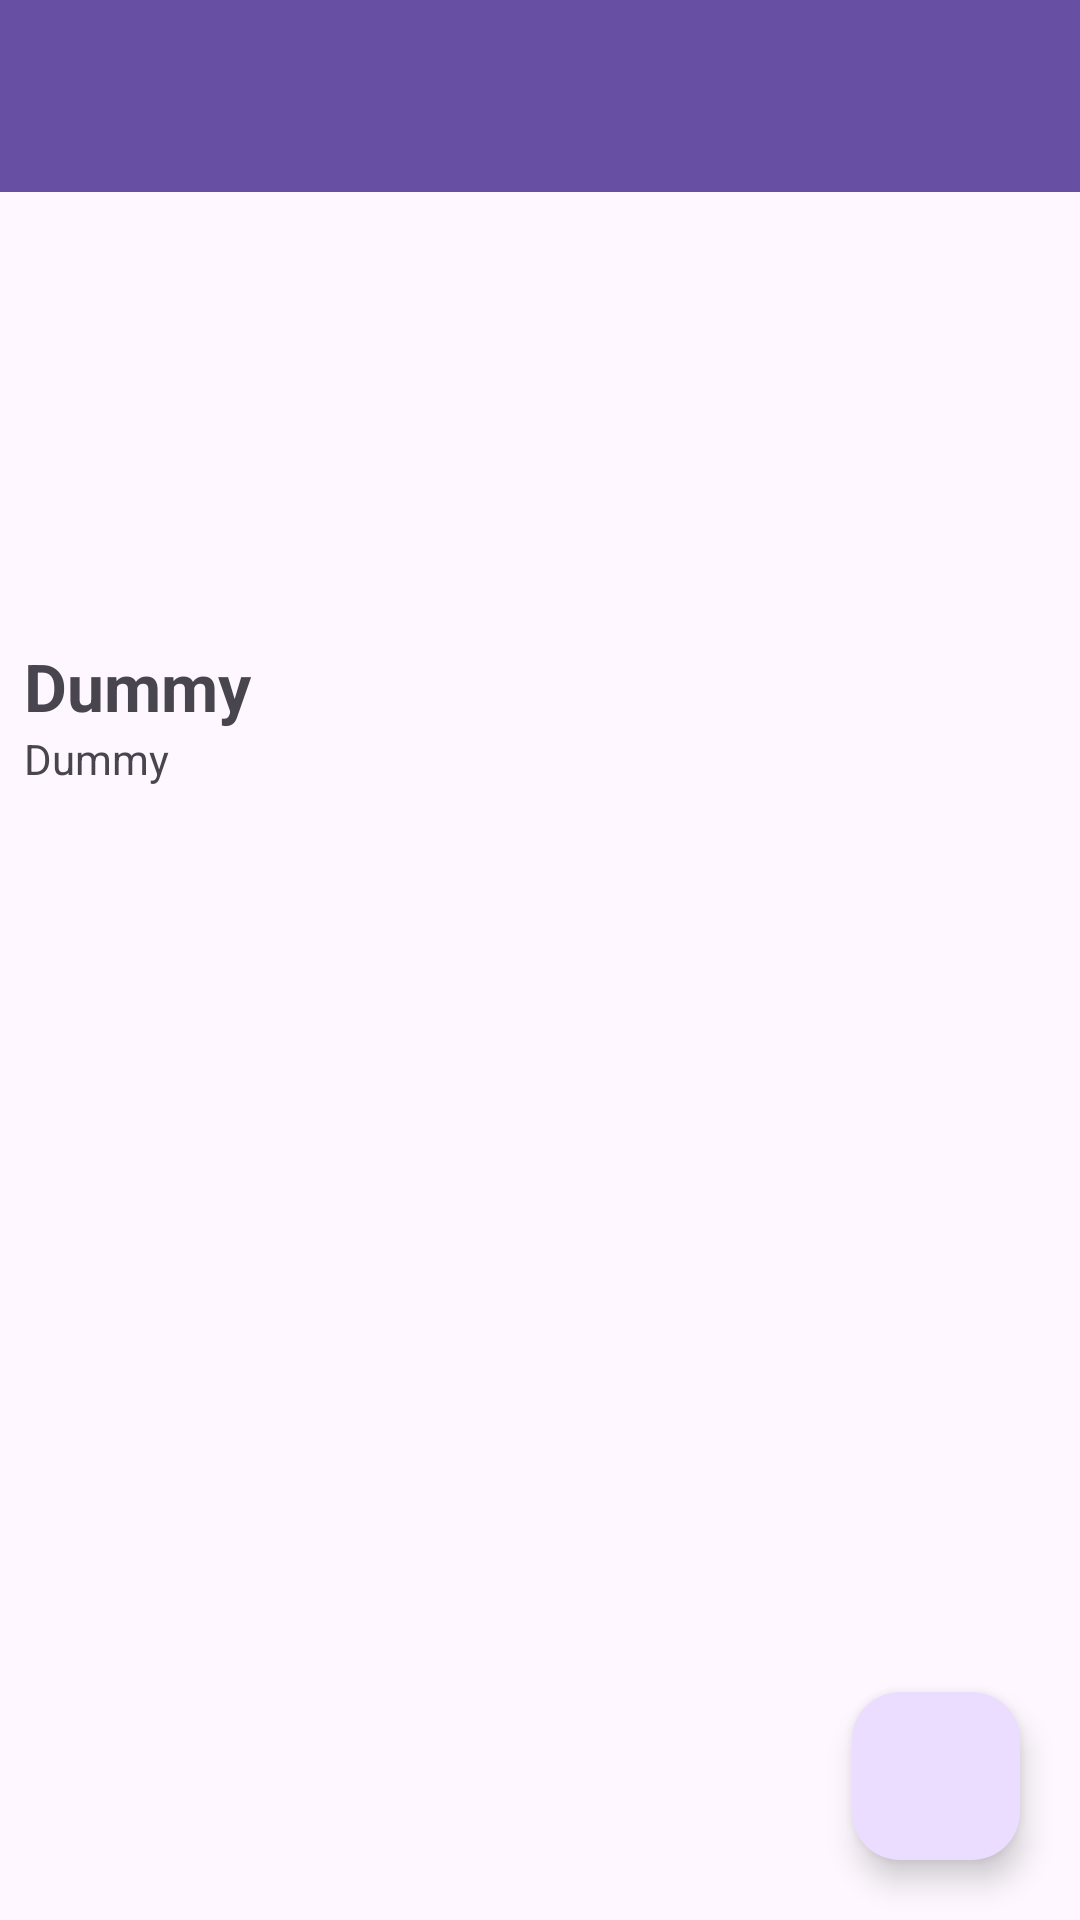

Layout XML and referenced resources for this Android screen:
<!-- AndroidManifest.xml: application theme Theme.TestDummyJson -->
<!-- res/layout/activity_detail.xml -->
<?xml version="1.0" encoding="utf-8"?>
<androidx.constraintlayout.widget.ConstraintLayout xmlns:android="http://schemas.android.com/apk/res/android"
    xmlns:app="http://schemas.android.com/apk/res-auto"
    xmlns:tools="http://schemas.android.com/tools"
    android:layout_width="match_parent"
    android:layout_height="match_parent"
    tools:context=".presentation.DetailActivity">

    <com.google.android.material.appbar.AppBarLayout
        android:id="@+id/appbar"
        android:layout_width="match_parent"
        android:layout_height="wrap_content"
        app:layout_constraintTop_toTopOf="parent">

        <androidx.appcompat.widget.Toolbar
            android:id="@+id/toolbar"
            android:layout_width="match_parent"
            android:layout_height="?attr/actionBarSize"
            android:background="?attr/colorPrimary"/>
    </com.google.android.material.appbar.AppBarLayout>

    <androidx.constraintlayout.widget.ConstraintLayout
        app:layout_constraintTop_toBottomOf="@+id/appbar"
        android:layout_width="match_parent"
        app:layout_constraintBottom_toBottomOf="parent"
        android:layout_height="0dp">

        <ImageView
            android:id="@+id/iv_product"
            android:layout_width="match_parent"
            android:layout_height="150dp"
            android:src="@drawable/ic_launcher_foreground"
            app:layout_constraintTop_toTopOf="parent" />

        <TextView
            android:id="@+id/tv_title_detail"
            android:layout_width="0dp"
            android:layout_height="wrap_content"
            android:layout_marginHorizontal="8dp"
            android:text="@string/dummy"
            android:textSize="22sp"
            android:textStyle="bold"
            app:layout_constraintEnd_toEndOf="parent"
            app:layout_constraintStart_toStartOf="parent"
            app:layout_constraintTop_toBottomOf="@+id/iv_product" />

        <TextView
            android:id="@+id/tv_description_detail"
            android:layout_width="0dp"
            android:layout_height="wrap_content"
            android:layout_marginHorizontal="8dp"
            android:text="@string/dummy"
            app:layout_constraintEnd_toEndOf="parent"
            app:layout_constraintStart_toStartOf="parent"
            app:layout_constraintTop_toBottomOf="@+id/tv_title_detail" />

        <androidx.recyclerview.widget.RecyclerView
            android:id="@+id/rv_image"
            android:layout_width="match_parent"
            android:layout_height="0dp"
            app:layout_constraintTop_toBottomOf="@+id/tv_description_detail"
            tools:listitem="@layout/item_image" />

    </androidx.constraintlayout.widget.ConstraintLayout>

    <com.google.android.material.floatingactionbutton.FloatingActionButton
        android:layout_margin="20dp"
        android:id="@+id/fab_fav"
        android:src="@drawable/baseline_favorite_border_24"
        android:layout_width="wrap_content"
        android:layout_height="wrap_content"
        app:layout_constraintBottom_toBottomOf="parent"
        app:layout_constraintEnd_toEndOf="parent"/>

    <com.google.android.material.progressindicator.CircularProgressIndicator
        android:id="@+id/pg_detail"
        android:layout_width="wrap_content"
        android:layout_height="wrap_content"
        android:visibility="gone"
        app:layout_constraintBottom_toBottomOf="parent"
        app:layout_constraintEnd_toEndOf="parent"
        app:layout_constraintStart_toStartOf="parent"
        app:layout_constraintTop_toTopOf="parent" />


</androidx.constraintlayout.widget.ConstraintLayout>
<!-- res/layout/item_image.xml (included above) -->
<?xml version="1.0" encoding="utf-8"?>
<androidx.constraintlayout.widget.ConstraintLayout
    xmlns:android="http://schemas.android.com/apk/res/android"
    xmlns:app="http://schemas.android.com/apk/res-auto"
    android:layout_width="wrap_content"
    android:layout_margin="5dp"
    android:layout_height="wrap_content">

    <ImageView
        android:background="@color/black"
        android:id="@+id/iv_imageString"
        android:layout_width="100dp"
        android:layout_height="100dp"
        app:layout_constraintStart_toStartOf="parent"
        app:layout_constraintTop_toTopOf="parent" />

</androidx.constraintlayout.widget.ConstraintLayout>
<!-- resources referenced by this layout -->
<resources>
  <string name="dummy">Dummy</string>
  <style name="Theme.TestDummyJson" parent="Base.Theme.TestDummyJson" />
  <style name="Base.Theme.TestDummyJson" parent="Theme.Material3.DayNight.NoActionBar">
          
          
      </style>
  <!-- not gathered from this repository: default colours our renderer supplied (Android Studio template values) -->
  <color name="black">#FF000000</color>
</resources>
